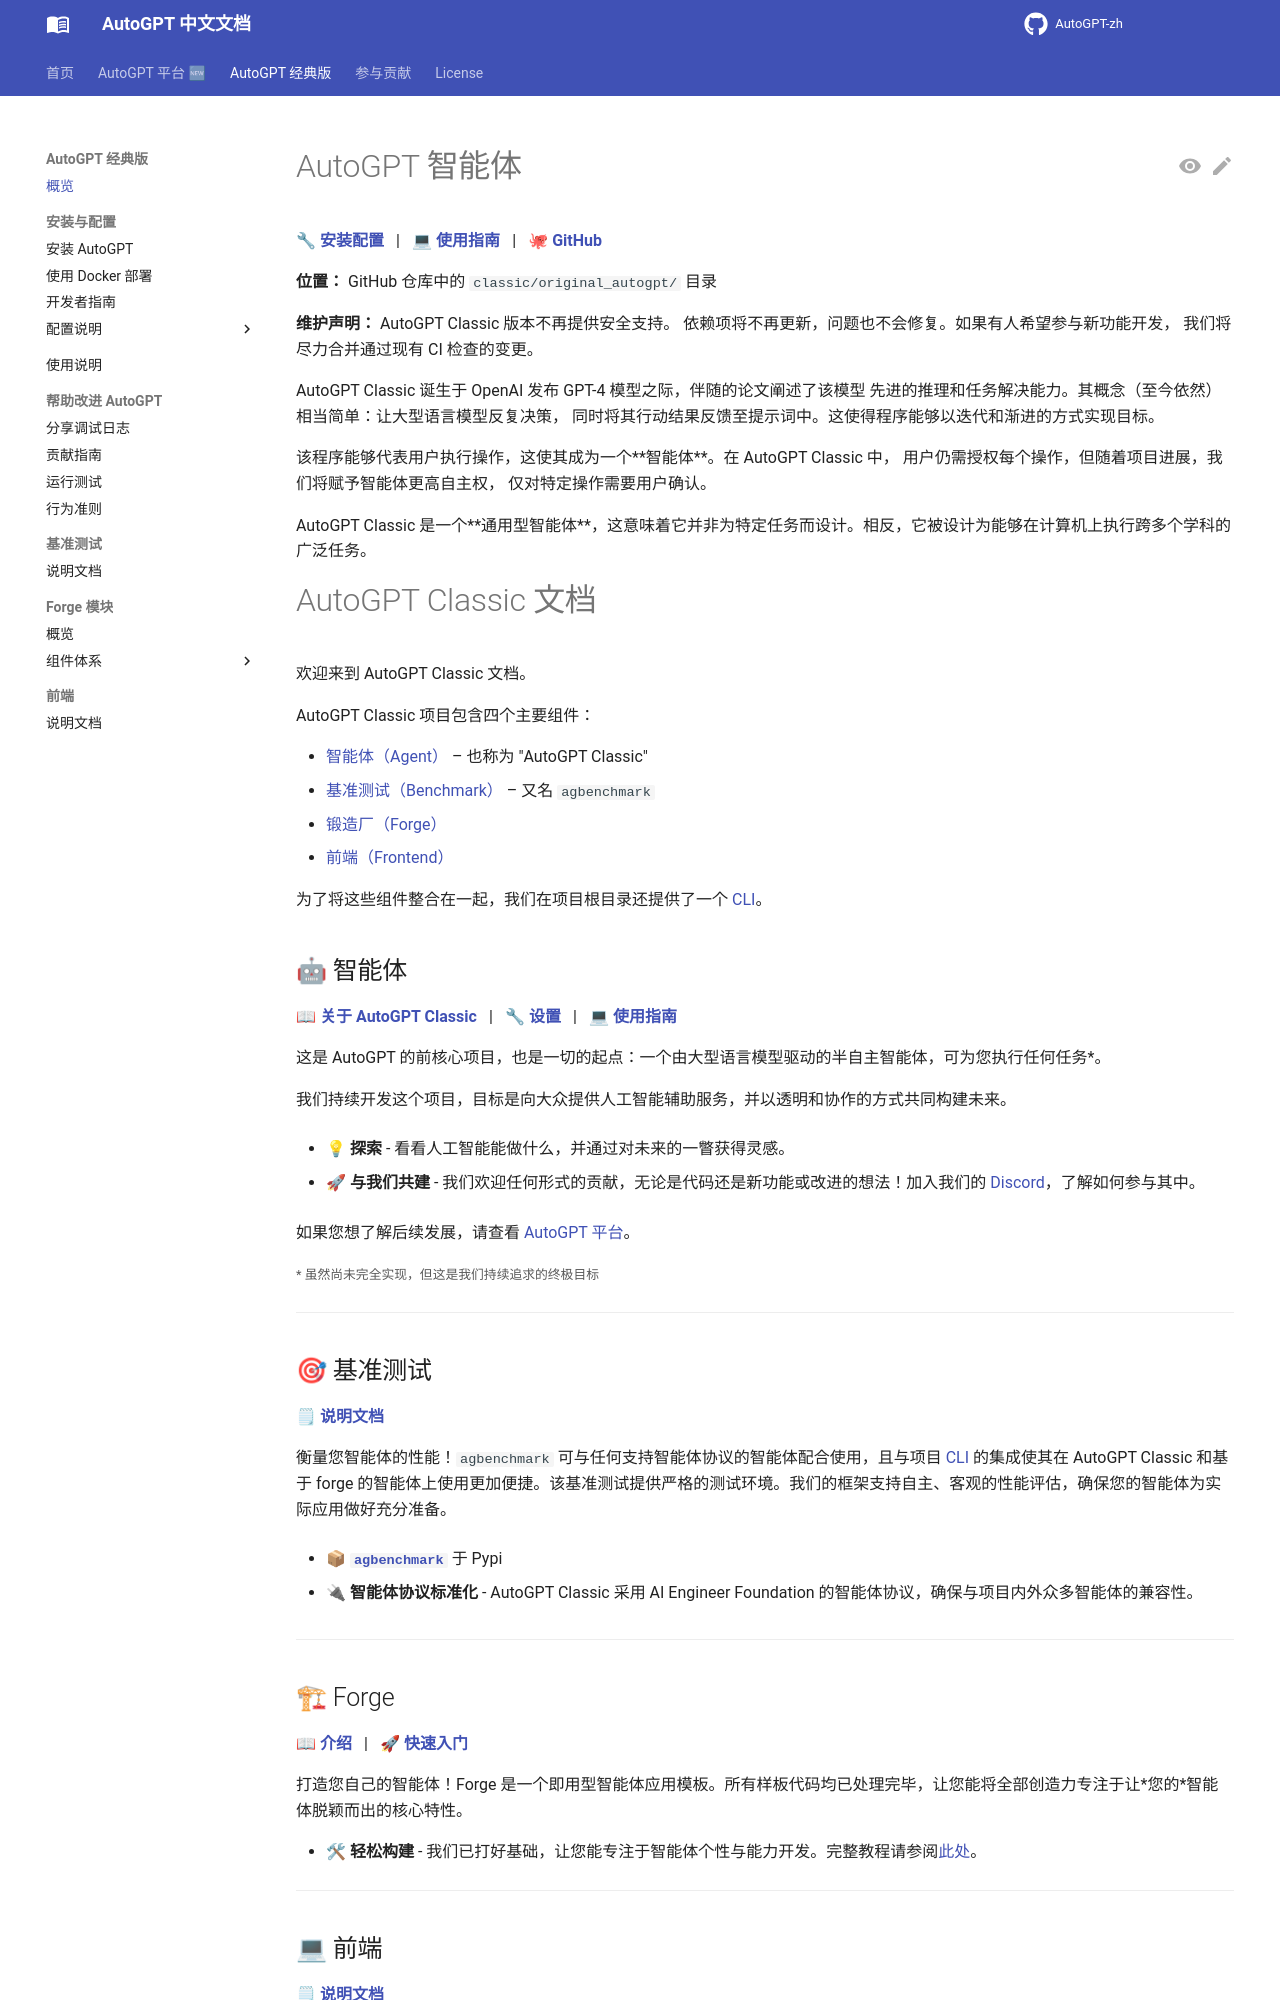

repository: zdocapp/AutoGPT-zh · page: classic/index.html · generator: mkdocs

# AutoGPT 智能体

[🔧 **安装配置**](setup/index.md)
&ensp;|&ensp;
[💻 **使用指南**](./usage.md)
&ensp;|&ensp;
[🐙 **GitHub**](https://github.com/Significant-Gravitas/AutoGPT/tree/master/autogpt)

**位置：** GitHub 仓库中的 `classic/original_autogpt/` 目录

**维护声明：** AutoGPT Classic 版本不再提供安全支持。
依赖项将不再更新，问题也不会修复。如果有人希望参与新功能开发，
我们将尽力合并通过现有 CI 检查的变更。

AutoGPT Classic 诞生于 OpenAI 发布 GPT-4 模型之际，伴随的论文阐述了该模型
先进的推理和任务解决能力。其概念（至今依然）相当简单：让大型语言模型反复决策，
同时将其行动结果反馈至提示词中。这使得程序能够以迭代和渐进的方式实现目标。

该程序能够代表用户执行操作，这使其成为一个**智能体**。在 AutoGPT Classic 中，
用户仍需授权每个操作，但随着项目进展，我们将赋予智能体更高自主权，
仅对特定操作需要用户确认。

AutoGPT Classic 是一个**通用型智能体**，这意味着它并非为特定任务而设计。相反，它被设计为能够在计算机上执行跨多个学科的广泛任务。

# AutoGPT Classic 文档

欢迎来到 AutoGPT Classic 文档。

AutoGPT Classic 项目包含四个主要组件：

- [智能体（Agent）](#agent) &ndash; 也称为 "AutoGPT Classic"
- [基准测试（Benchmark）](#benchmark) &ndash; 又名 `agbenchmark`
- [锻造厂（Forge）](#forge)
- [前端（Frontend）](#frontend)

为了将这些组件整合在一起，我们在项目根目录还提供了一个 [CLI]。

## 🤖 智能体

**[📖 关于 AutoGPT Classic](#autogpt-agent)**
&ensp;|&ensp;
**[🔧 设置](setup/index.md)**
&ensp;|&ensp;
**[💻 使用指南](./usage.md)**

这是 AutoGPT 的前核心项目，也是一切的起点：一个由大型语言模型驱动的半自主智能体，可为您执行任何任务*。

我们持续开发这个项目，目标是向大众提供人工智能辅助服务，并以透明和协作的方式共同构建未来。

- 💡 **探索** - 看看人工智能能做什么，并通过对未来的一瞥获得灵感。

- 🚀 **与我们共建** - 我们欢迎任何形式的贡献，无论是代码还是新功能或改进的想法！加入我们的 [Discord](https://discord.gg/autogpt)，了解如何参与其中。

如果您想了解后续发展，请查看 [AutoGPT 平台](../index.md)。

<small>* 虽然尚未完全实现，但这是我们持续追求的终极目标</small>

---

## 🎯 基准测试

**[🗒 说明文档](https://github.com/Significant-Gravitas/AutoGPT/blob/master/classic/benchmark/README.md)**

衡量您智能体的性能！`agbenchmark` 可与任何支持智能体协议的智能体配合使用，且与项目 [CLI] 的集成使其在 AutoGPT Classic 和基于 forge 的智能体上使用更加便捷。该基准测试提供严格的测试环境。我们的框架支持自主、客观的性能评估，确保您的智能体为实际应用做好充分准备。

<!-- TODO: insert visual demonstrating the benchmark -->

- 📦 [**`agbenchmark`**](https://pypi.org/project/agbenchmark/) 于 Pypi

- 🔌 **智能体协议标准化** - AutoGPT Classic 采用 AI Engineer Foundation 的智能体协议，确保与项目内外众多智能体的兼容性。

---
